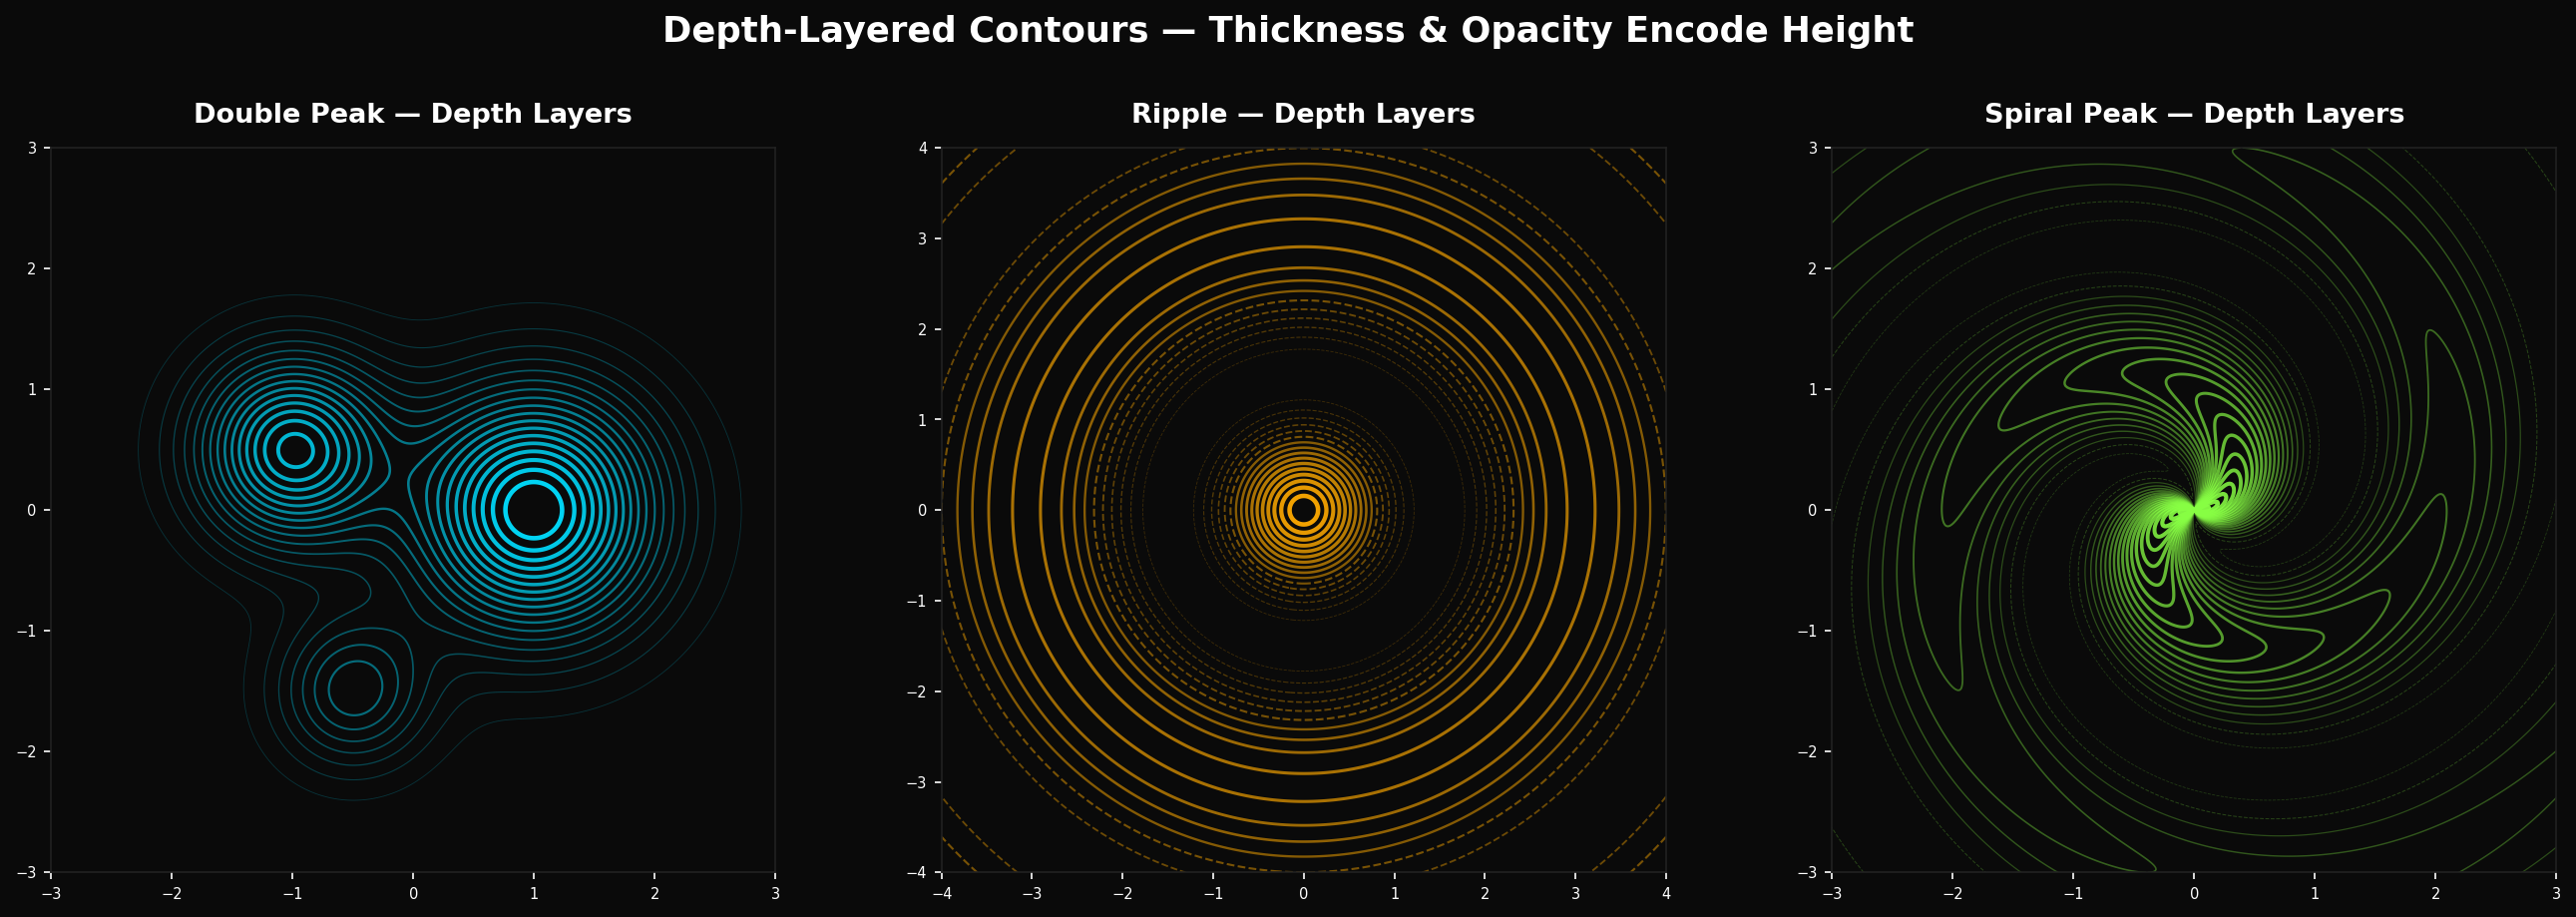

The script that saved this image:
"""
Approach 4: Depth-Layered Contours

Contour lines where line thickness and opacity encode the z-level,
creating a sense of depth. Higher (closer) contours are thicker and
more opaque; lower (further) contours are thin and faint.
"""

import numpy as np
import matplotlib.pyplot as plt
from matplotlib.colors import to_rgba


def make_double_peak(n=500):
    x = np.linspace(-3, 3, n)
    y = np.linspace(-3, 3, n)
    X, Y = np.meshgrid(x, y)
    Z = (
        2.5 * np.exp(-((X - 1) ** 2 + Y**2))
        + 2.0 * np.exp(-((X + 1) ** 2 + (Y - 0.5) ** 2) / 0.6)
        + 1.0 * np.exp(-((X + 0.5) ** 2 + (Y + 1.5) ** 2) / 0.4)
    )
    return X, Y, Z


def make_ripple(n=500):
    x = np.linspace(-4, 4, n)
    y = np.linspace(-4, 4, n)
    X, Y = np.meshgrid(x, y)
    R = np.sqrt(X**2 + Y**2)
    Z = np.cos(R * 2) * np.exp(-R / 3)
    return X, Y, Z


def make_spiral_peak(n=500):
    x = np.linspace(-3, 3, n)
    y = np.linspace(-3, 3, n)
    X, Y = np.meshgrid(x, y)
    R = np.sqrt(X**2 + Y**2) + 1e-6
    theta = np.arctan2(Y, X)
    Z = np.exp(-R / 2) * np.cos(R * 3 - theta * 2) + np.exp(-R)
    return X, Y, Z


fig, axes = plt.subplots(1, 3, figsize=(18, 6))
fig.patch.set_facecolor("#0a0a0a")

surfaces = [
    ("Double Peak — Depth Layers", make_double_peak, "#00ddff", 20),
    ("Ripple — Depth Layers", make_ripple, "#ffaa00", 18),
    ("Spiral Peak — Depth Layers", make_spiral_peak, "#88ff44", 22),
]

for ax, (title, fn, base_color, n_levels) in zip(axes, surfaces):
    X, Y, Z = fn()
    ax.set_facecolor("#0a0a0a")
    ax.set_aspect("equal")

    levels = np.linspace(Z.min(), Z.max(), n_levels)
    z_range = Z.max() - Z.min()

    for i, level in enumerate(levels):
        t = (level - Z.min()) / z_range  # 0 = deep, 1 = high
        alpha = 0.15 + 0.85 * t
        linewidth = 0.3 + 2.0 * t
        rgba = to_rgba(base_color, alpha=alpha)

        ax.contour(
            X, Y, Z, levels=[level],
            colors=[rgba], linewidths=linewidth,
        )

    ax.set_title(title, color="white", fontsize=13, fontweight="bold", pad=12)
    ax.tick_params(colors="white", labelsize=7)
    for spine in ax.spines.values():
        spine.set_color("#222")

fig.suptitle(
    "Depth-Layered Contours — Thickness & Opacity Encode Height",
    color="white", fontsize=17, fontweight="bold", y=0.98,
)
plt.tight_layout(rect=[0, 0, 1, 0.93])
plt.savefig(
    "/home/user/research/isoline-3d-visualization/04_depth_layered.png",
    dpi=150, bbox_inches="tight", facecolor=fig.get_facecolor(),
)
plt.close()
print("Saved 04_depth_layered.png")
